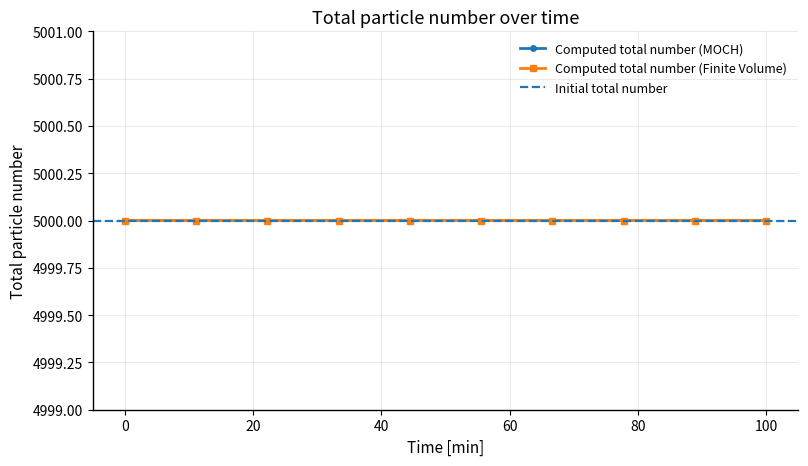
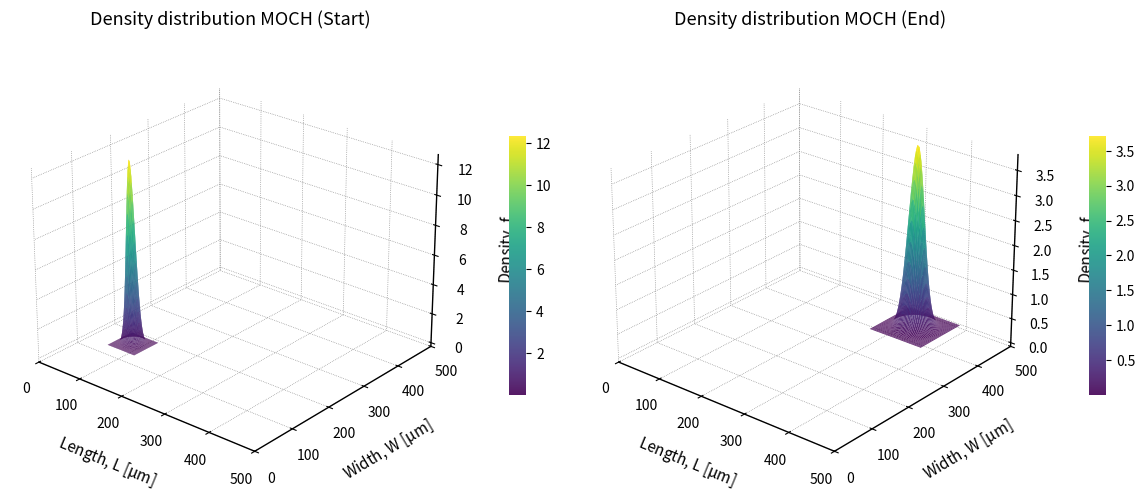
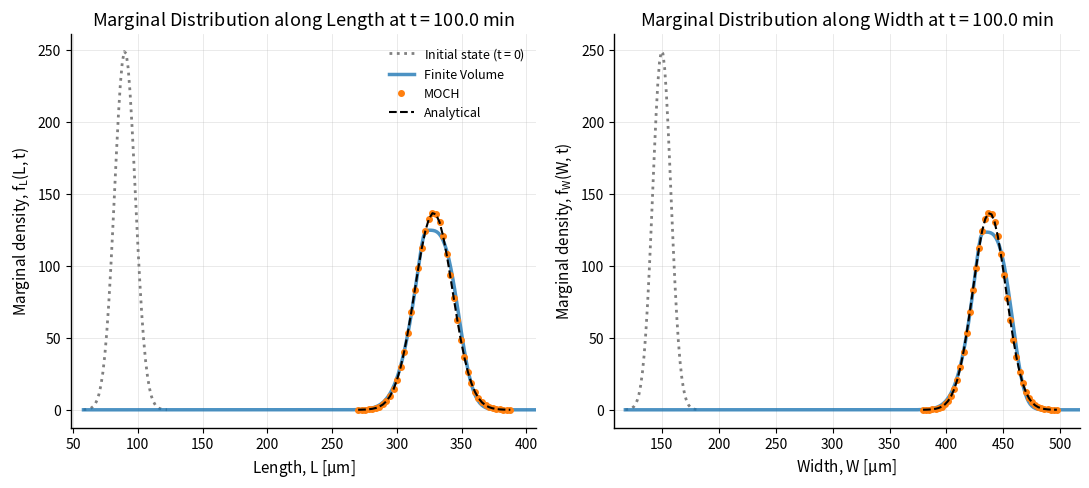

Python code for these plots, in order:
import numpy as np
import matplotlib.pyplot as plt
from scipy.integrate import solve_ivp
from scipy.stats import norm
from dataclasses import dataclass

# =============================================================================
# 2D Population balance model solved by
# 1) the Method of Characteristics (MOCH)
# 2) a finite-volume (FV) discretization on an arbitrary grid
# =============================================================================

@dataclass(frozen=True)
class ModelParameters:
    """
    Container for all model and simulation parameters in 2D.
    """
    growth_constant: float = 0.02
    gamma: float = 0.005
    p: float = 1.0
    
    mean_L: float = 90.0
    std_L: float = 8.0
    dL: float = 1.5
    
    mean_W: float = 150.0
    std_W: float = 8.0
    dW: float = 1.5
    
    total_number: float = 5000.0
    final_time_min: float = 100.0
    n_time_points: int = 10

def compute_1d_effective_widths(X: np.ndarray) -> np.ndarray:
    """
    Compute 1D effective cell widths for an arbitrary characteristic grid vector.
    Valid for both equidistant and non-equidistant grids.
    """
    widths = np.zeros_like(X)
    if len(X) > 1:
        widths[1:-1] = 0.5 * (X[2:] - X[:-2])
        widths[0] = X[1] - X[0]
        widths[-1] = X[-1] - X[-2]
    return widths

def create_initial_grid(params: ModelParameters) -> tuple[np.ndarray, np.ndarray]:
    """
    Construct the initial 2D size grid spanning 4 standard deviations.
    """
    span_L = 4.0 * params.std_L
    start_L = params.mean_L - span_L
    stop_L = params.mean_L + span_L
    L_vec = np.arange(start_L, stop_L + 0.5 * params.dL, params.dL)

    span_W = 4.0 * params.std_W
    start_W = params.mean_W - span_W
    stop_W = params.mean_W + span_W
    W_vec = np.arange(start_W, stop_W + 0.5 * params.dW, params.dW)

    LL, WW = np.meshgrid(L_vec, W_vec, indexing='ij')
    return LL, WW

def create_extended_fv_grid(params: ModelParameters, max_L: float = 600.0, max_W: float = 600.0):
    """
    Construct an extended stationary 2D grid for the Eulerian finite-volume method.
    Calculates localized widths dynamically to inherently support non-equidistant grids.
    """
    start_L = params.mean_L - 4.0 * params.std_L
    start_W = params.mean_W - 4.0 * params.std_W
    
    L_vec = np.arange(start_L, max_L + 0.5 * params.dL, params.dL)
    W_vec = np.arange(start_W, max_W + 0.5 * params.dW, params.dW)
    
    delta_L = compute_1d_effective_widths(L_vec)
    delta_W = compute_1d_effective_widths(W_vec)
    
    LL_grid, WW_grid = np.meshgrid(L_vec, W_vec, indexing='ij')
    f_initial_fv = create_initial_number_density(LL_grid, WW_grid, params, delta_L, delta_W)
    
    return LL_grid, WW_grid, delta_L, delta_W, f_initial_fv

def create_initial_number_density(LL: np.ndarray, WW: np.ndarray, params: ModelParameters, 
                                  delta_L: np.ndarray = None, delta_W: np.ndarray = None) -> np.ndarray:
    """
    Construct the initial 2D Gaussian number density and normalize it.
    Uses precise area integration allowing for non-equidistant cells.
    """
    raw_density = norm.pdf(LL, loc=params.mean_L, scale=params.std_L) * \
                  norm.pdf(WW, loc=params.mean_W, scale=params.std_W)
    
    if delta_L is None or delta_W is None:
        area_matrix = params.dL * params.dW
    else:
        area_matrix = delta_L[:, None] * delta_W[None, :]
        
    integral_approx = np.sum(raw_density * area_matrix)
    f0 = raw_density / integral_approx * params.total_number
    return f0

def build_initial_state(LL: np.ndarray, WW: np.ndarray, f0: np.ndarray) -> np.ndarray:
    """
    Assemble the ODE initial state vector for 2D.
    State ordering is defined as: y = [f, L, W]
    """
    return np.concatenate([f0.flatten(), LL.flatten(), WW.flatten()])

def growth_model_rhs(
    t: float,
    y: np.ndarray,
    growth_constant: float,
    gamma: float,
    p: float,
    n_total: int
) -> np.ndarray:
    """
    Right-hand side of the ODE system for the 2D method of characteristics.
    """
    f = y[:n_total]
    L = y[n_total:2*n_total]
    W = y[2*n_total:]

    dL_dt = growth_constant * (1.0 + gamma * L) ** p
    dW_dt = growth_constant * (1.0 + gamma * W) ** p

    div_v = growth_constant * gamma * p * ((1.0 + gamma * L) ** (p - 1.0) + (1.0 + gamma * W) ** (p - 1.0))
    df_dt = -f * div_v

    return np.concatenate([df_dt, dL_dt, dW_dt])

def fv_model_rhs(
    t: float,
    N_flat: np.ndarray,
    growth_constant: float,
    gamma: float,
    p: float,
    L_vec: np.ndarray,
    W_vec: np.ndarray,
    delta_L: np.ndarray,
    delta_W: np.ndarray
) -> np.ndarray:
    """
    Right-hand side of the ODE system for the 2D finite-volume method.
    Uses a generalized, gradient-based MUSCL formulation to maintain high-order 
    accuracy on both equidistant and non-equidistant grids.
    """
    n_L = len(L_vec)
    n_W = len(W_vec)
    
    N_temp = np.maximum(N_flat.reshape((n_L, n_W)), 0.0)
    
    # 2D Area Matrix
    cell_area = delta_L[:, None] * delta_W[None, :]
    f_temp = N_temp / cell_area
    epsilon = 1e-10

    # -------------------------------------------------------------------------
    # Fluxes in L direction
    # -------------------------------------------------------------------------
    f_pad_L = np.zeros((n_L + 2, n_W))
    f_pad_L[1:-1, :] = f_temp

    # Compute distances between adjacent cell centers (padded for boundaries)
    L_pad = np.concatenate([[L_vec[0] - delta_L[0]], L_vec, [L_vec[-1] + delta_L[-1]]])
    dist_L = L_pad[1:] - L_pad[:-1]

    # Calculate spatial gradients instead of simple differences
    grad_L = (f_pad_L[1:, :] - f_pad_L[:-1, :]) / dist_L[:, None]
    
    num_L = grad_L[1:, :] + epsilon
    den_L = grad_L[:-1, :] + epsilon
    r_L = num_L / den_L
    PHI_L = (np.abs(r_L) + r_L) / (1.0 + np.abs(r_L))

    f_borders_L = np.zeros((n_L + 1, n_W))
    # State interpolation to cell faces (x_{i+1/2})
    f_borders_L[1:, :] = f_temp + 0.5 * delta_L[:, None] * PHI_L * den_L
    f_borders_L = np.maximum(f_borders_L, 0.0)

    L_faces = L_vec + 0.5 * delta_L
    G_faces_L = growth_constant * (1.0 + gamma * L_faces)**p
    G_pos_L = np.zeros(n_L + 1)
    G_pos_L[1:] = G_faces_L

    J_L = G_pos_L[:, None] * f_borders_L
    dNdt_L = (J_L[:-1, :] - J_L[1:, :]) * delta_W[None, :]

    # -------------------------------------------------------------------------
    # Fluxes in W direction
    # -------------------------------------------------------------------------
    f_pad_W = np.zeros((n_L, n_W + 2))
    f_pad_W[:, 1:-1] = f_temp

    W_pad = np.concatenate([[W_vec[0] - delta_W[0]], W_vec, [W_vec[-1] + delta_W[-1]]])
    dist_W = W_pad[1:] - W_pad[:-1]

    grad_W = (f_pad_W[:, 1:] - f_pad_W[:, :-1]) / dist_W[None, :]
    
    num_W = grad_W[:, 1:] + epsilon
    den_W = grad_W[:, :-1] + epsilon
    r_W = num_W / den_W
    PHI_W = (np.abs(r_W) + r_W) / (1.0 + np.abs(r_W))

    f_borders_W = np.zeros((n_L, n_W + 1))
    f_borders_W[:, 1:] = f_temp + 0.5 * delta_W[None, :] * PHI_W * den_W
    f_borders_W = np.maximum(f_borders_W, 0.0)

    W_faces = W_vec + 0.5 * delta_W
    G_faces_W = growth_constant * (1.0 + gamma * W_faces)**p
    G_pos_W = np.zeros(n_W + 1)
    G_pos_W[1:] = G_faces_W

    J_W = G_pos_W[None, :] * f_borders_W
    dNdt_W = (J_W[:, :-1] - J_W[:, 1:]) * delta_L[:, None]

    dNdt = dNdt_L + dNdt_W
    return dNdt.flatten()

def compute_effective_areas(L: np.ndarray, W: np.ndarray) -> np.ndarray:
    """
    Compute the effective 2D class areas from the current characteristic locations.
    """
    area_L = np.zeros_like(L)
    area_L[1:-1, :] = 0.5 * (L[2:, :] - L[:-2, :])
    area_L[0, :] = L[1, :] - L[0, :]
    area_L[-1, :] = L[-1, :] - L[-2, :]

    area_W = np.zeros_like(W)
    area_W[:, 1:-1] = 0.5 * (W[:, 2:] - W[:, :-2])
    area_W[:, 0] = W[:, 1] - W[:, 0]
    area_W[:, -1] = W[:, -1] - W[:, -2]

    return area_L * area_W

def analytical_solution_p1_2d(
    t: np.ndarray,
    L0: np.ndarray,
    W0: np.ndarray,
    f0: np.ndarray,
    growth_constant: float,
    gamma: float
) -> tuple[np.ndarray, np.ndarray, np.ndarray]:
    """
    Evaluate the exact analytical 2D solution for the specific case of p = 1.
    
    This closed-form solution exists because the size-dependent growth kinetics
    in the length and width dimensions are structurally decoupled. For the linear
    growth laws G_L = k_g * (1 + gamma * L) and G_W = k_g * (1 + gamma * W),
    the two-dimensional population balance equation can be solved exactly along
    its characteristic trajectories.

    The characteristic curves for the spatial coordinates evolve as:
        L(t) = ((1 + gamma * L0) * exp(gamma * k_g * t) - 1) / gamma
        W(t) = ((1 + gamma * W0) * exp(gamma * k_g * t) - 1) / gamma

    The number density f(L, W, t) along these trajectories changes according to
    the divergence of the growth velocity field. Because the partial derivatives
    are constant (dG_L/dL = k_g * gamma and dG_W/dW = k_g * gamma), the material
    derivative of the density simplifies to:
        df/dt = -f * (dG_L/dL + dG_W/dW) = -2 * k_g * gamma * f

    Integrating this equation yields the exact exponential decay of the local
    number density, compensating for the continuous expansion of the phase space:
        f(t) = f0 * exp(-2 * k_g * gamma * t)
    """
    t = np.asarray(t)
    exp_forward = np.exp(gamma * growth_constant * t)[:, None, None]
    exp_decay = np.exp(-2.0 * gamma * growth_constant * t)[:, None, None]

    L_exact = ((1.0 + gamma * L0[None, :, :]) * exp_forward - 1.0) / gamma
    W_exact = ((1.0 + gamma * W0[None, :, :]) * exp_forward - 1.0) / gamma
    f_exact = f0[None, :, :] * exp_decay

    return L_exact, W_exact, f_exact

def simulate_moch(params: ModelParameters):
    LL_initial, WW_initial = create_initial_grid(params)
    f_initial = create_initial_number_density(LL_initial, WW_initial, params)
    y0 = build_initial_state(LL_initial, WW_initial, f_initial)

    n_total = LL_initial.size
    shape_2d = LL_initial.shape

    t_eval = np.linspace(0.0, params.final_time_min * 60.0, params.n_time_points)
    t_span = (t_eval[0], t_eval[-1])

    solution = solve_ivp(
        fun=growth_model_rhs,
        t_span=t_span,
        y0=y0,
        t_eval=t_eval,
        args=(params.growth_constant, params.gamma, params.p, n_total),
        method="RK45",
        rtol=1e-8,
        atol=1e-10
    )

    if not solution.success:
        raise RuntimeError(f"ODE solver failed: {solution.message}")

    Y = solution.y.T
    T = solution.t

    f_history = Y[:, :n_total].reshape((len(T), *shape_2d))
    L_history = Y[:, n_total:2*n_total].reshape((len(T), *shape_2d))
    W_history = Y[:, 2*n_total:].reshape((len(T), *shape_2d))

    total_number_history = np.zeros_like(T)
    for i in range(len(T)):
        areas = compute_effective_areas(L_history[i], W_history[i])
        total_number_history[i] = np.sum(f_history[i] * areas)

    return T, LL_initial, WW_initial, f_initial, L_history, W_history, f_history, total_number_history

def simulate_fv(params: ModelParameters, LL_grid: np.ndarray, WW_grid: np.ndarray, 
                delta_L: np.ndarray, delta_W: np.ndarray, f_initial: np.ndarray, T: np.ndarray):
    
    cell_area = delta_L[:, None] * delta_W[None, :]
    N_initial = f_initial * cell_area
    t_span = (T[0], T[-1])
    
    L_vec = LL_grid[:, 0]
    W_vec = WW_grid[0, :]

    solution = solve_ivp(
        fun=fv_model_rhs,
        t_span=t_span,
        y0=N_initial.flatten(),
        t_eval=T,
        args=(params.growth_constant, params.gamma, params.p, L_vec, W_vec, delta_L, delta_W),
        method="RK45",
        rtol=1e-8,
        atol=1e-10
    )

    if not solution.success:
        raise RuntimeError(f"FV ODE solver failed: {solution.message}")

    N_history = solution.y.T.reshape((len(T), len(L_vec), len(W_vec)))
    f_history_fv = N_history / cell_area
    
    total_number_fv = np.sum(f_history_fv * cell_area, axis=(1, 2))
    
    return f_history_fv, total_number_fv

def apply_publication_style():
    plt.rcParams.update({
        "figure.dpi": 140,
        "savefig.dpi": 300,
        "font.size": 11,
        "axes.titlesize": 13,
        "axes.labelsize": 11,
        "legend.fontsize": 9,
        "xtick.labelsize": 10,
        "ytick.labelsize": 10,
        "axes.linewidth": 1.0,
        "lines.linewidth": 2.0,
        "grid.linewidth": 0.6,
        "grid.alpha": 0.30,
        "legend.frameon": False,
        "mathtext.default": "regular",
    })

def style_axes(ax):
    ax.grid(True)
    ax.spines["top"].set_visible(False)
    ax.spines["right"].set_visible(False)

def plot_total_number(T, total_number_moch, total_number_fv, total_number_initial):
    fig, ax = plt.subplots(figsize=(8.2, 4.8))

    ax.plot(T / 60.0, total_number_moch, marker="o", markersize=4, label="Computed total number (MOCH)")
    ax.plot(T / 60.0, total_number_fv, marker="s", markersize=4, label="Computed total number (Finite Volume)")
    ax.axhline(total_number_initial, linestyle="--", linewidth=1.6, label="Initial total number")

    min_particles = min(np.min(total_number_moch), np.min(total_number_fv))
    max_particles = max(np.max(total_number_moch), np.max(total_number_fv))
    
    y_margin = 1.0 if (max_particles - min_particles) < 1.0 else 0.05 * (max_particles - min_particles)
    
    ax.set_ylim(min_particles - y_margin, max_particles + y_margin)

    ax.set_title("Total particle number over time")
    ax.set_xlabel("Time [min]")
    ax.set_ylabel("Total particle number")
    style_axes(ax)
    ax.legend()
    fig.tight_layout()
    
    return fig, ax

def plot_marginal_distributions(
    T: np.ndarray, 
    L_moch: np.ndarray, W_moch: np.ndarray, f_moch: np.ndarray, 
    LL_grid_fv: np.ndarray, WW_grid_fv: np.ndarray, f_fv: np.ndarray,
    delta_L_fv: np.ndarray, delta_W_fv: np.ndarray,
    L_exact=None, W_exact=None, f_exact=None
):
    fig, axes = plt.subplots(1, 2, figsize=(11.0, 5.0))
    i_final = -1
    
    # -------------------------------------------------------------------------
    # 1. Data preparation for L-marginal distribution (integration over W)
    # -------------------------------------------------------------------------
    L_init_1d = L_moch[0, :, 0]
    W_init_widths = compute_1d_effective_widths(W_moch[0, 0, :])
    f_L_init = np.sum(f_moch[0, :, :] * W_init_widths, axis=1)

    L_moch_final_1d = L_moch[i_final, :, 0]
    W_moch_final_widths = compute_1d_effective_widths(W_moch[i_final, 0, :])
    f_L_moch_final = np.sum(f_moch[i_final, :, :] * W_moch_final_widths, axis=1)

    L_fv_1d = LL_grid_fv[:, 0]
    f_L_fv_final = np.sum(f_fv[i_final, :, :] * delta_W_fv[None, :], axis=1)

    if f_exact is not None:
        L_ex_final_1d = L_exact[i_final, :, 0]
        W_ex_final_widths = compute_1d_effective_widths(W_exact[i_final, 0, :])
        f_L_ex_final = np.sum(f_exact[i_final, :, :] * W_ex_final_widths, axis=1)

    # -------------------------------------------------------------------------
    # 2. Data preparation for W-marginal distribution (integration over L)
    # -------------------------------------------------------------------------
    W_init_1d = W_moch[0, 0, :]
    L_init_widths = compute_1d_effective_widths(L_moch[0, :, 0])
    f_W_init = np.sum(f_moch[0, :, :] * L_init_widths[:, None], axis=0)

    W_moch_final_1d = W_moch[i_final, 0, :]
    L_moch_final_widths = compute_1d_effective_widths(L_moch[i_final, :, 0])
    f_W_moch_final = np.sum(f_moch[i_final, :, :] * L_moch_final_widths[:, None], axis=0)

    W_fv_1d = WW_grid_fv[0, :]
    f_W_fv_final = np.sum(f_fv[i_final, :, :] * delta_L_fv[:, None], axis=0)

    if f_exact is not None:
        W_ex_final_1d = W_exact[i_final, 0, :]
        L_ex_final_widths = compute_1d_effective_widths(L_exact[i_final, :, 0])
        f_W_ex_final = np.sum(f_exact[i_final, :, :] * L_ex_final_widths[:, None], axis=0)

    # -------------------------------------------------------------------------
    # 3. Plotting Subplot 1: Length dimension
    # -------------------------------------------------------------------------
    axes[0].plot(L_init_1d, f_L_init, color='gray', linestyle=':', linewidth=2.0, label='Initial state ($t=0$)')
    axes[0].plot(L_fv_1d, f_L_fv_final, color='tab:blue', linestyle='-', linewidth=2.5, alpha=0.8, label='Finite Volume')
    axes[0].plot(L_moch_final_1d, f_L_moch_final, marker='o', color='tab:orange', markersize=4, linestyle='none', label='MOCH')
    
    if f_exact is not None:
        axes[0].plot(L_ex_final_1d, f_L_ex_final, color='black', linestyle='--', linewidth=1.5, label='Analytical')

    axes[0].set_title(f"Marginal Distribution along Length at $t = {T[-1]/60:.1f}$ min")
    axes[0].set_xlabel("Length, $L$ [$\\mu$m]")
    axes[0].set_ylabel("Marginal density, $f_L(L, t)$")
    axes[0].set_xlim([np.min(L_init_1d) - 10, np.max(L_moch_final_1d) + 20])
    style_axes(axes[0])
    axes[0].legend(loc='upper right')

    # -------------------------------------------------------------------------
    # 4. Plotting Subplot 2: Width dimension
    # -------------------------------------------------------------------------
    axes[1].plot(W_init_1d, f_W_init, color='gray', linestyle=':', linewidth=2.0, label='Initial state ($t=0$)')
    axes[1].plot(W_fv_1d, f_W_fv_final, color='tab:blue', linestyle='-', linewidth=2.5, alpha=0.8, label='Finite Volume')
    axes[1].plot(W_moch_final_1d, f_W_moch_final, marker='o', color='tab:orange', markersize=4, linestyle='none', label='MOCH')
    
    if f_exact is not None:
        axes[1].plot(W_ex_final_1d, f_W_ex_final, color='black', linestyle='--', linewidth=1.5, label='Analytical')

    axes[1].set_title(f"Marginal Distribution along Width at $t = {T[-1]/60:.1f}$ min")
    axes[1].set_xlabel("Width, $W$ [$\\mu$m]")
    axes[1].set_ylabel("Marginal density, $f_W(W, t)$")
    axes[1].set_xlim([np.min(W_init_1d) - 10, np.max(W_moch_final_1d) + 20])
    style_axes(axes[1])
    
    fig.tight_layout()
    return fig

def plot_2d_surface_evolution(L_history, W_history, f_history, title_prefix):
    fig = plt.figure(figsize=(12.0, 5.5))
    elevation_angle = 25
    azimuth_angle = -50

    # ---------------------------------------------------------
    # Subplot 1: Initial state
    # ---------------------------------------------------------
    ax1 = fig.add_subplot(121, projection='3d')
    surf1 = ax1.plot_surface(
        L_history[0], W_history[0], f_history[0],
        cmap='viridis', edgecolor='none', antialiased=True, alpha=0.9
    )
    
    ax1.set_title(f"{title_prefix} (Start)", pad=15)
    ax1.set_xlabel("Length, $L$ [$\\mu$m]", labelpad=10)
    ax1.set_ylabel("Width, $W$ [$\\mu$m]", labelpad=10)
    ax1.set_zlabel("Density, $f$", labelpad=10)
    ax1.set_xlim([0, 500])
    ax1.set_ylim([0, 500])
    ax1.view_init(elev=elevation_angle, azim=azimuth_angle)

    ax1.xaxis.set_pane_color((1.0, 1.0, 1.0, 0.0))
    ax1.yaxis.set_pane_color((1.0, 1.0, 1.0, 0.0))
    ax1.zaxis.set_pane_color((1.0, 1.0, 1.0, 0.0))
    
    ax1.xaxis._axinfo["grid"].update({"color": "gray", "linestyle": ":", "linewidth": 0.5, "alpha": 0.5})
    ax1.yaxis._axinfo["grid"].update({"color": "gray", "linestyle": ":", "linewidth": 0.5, "alpha": 0.5})
    ax1.zaxis._axinfo["grid"].update({"color": "gray", "linestyle": ":", "linewidth": 0.5, "alpha": 0.5})

    cb1 = fig.colorbar(surf1, ax=ax1, shrink=0.5, aspect=15, pad=0.1)
    cb1.outline.set_visible(False)

    # ---------------------------------------------------------
    # Subplot 2: Final state
    # ---------------------------------------------------------
    ax2 = fig.add_subplot(122, projection='3d')
    surf2 = ax2.plot_surface(
        L_history[-1], W_history[-1], f_history[-1],
        cmap='viridis', edgecolor='none', antialiased=True, alpha=0.9
    )
    
    ax2.set_title(f"{title_prefix} (End)", pad=15)
    ax2.set_xlabel("Length, $L$ [$\\mu$m]", labelpad=10)
    ax2.set_ylabel("Width, $W$ [$\\mu$m]", labelpad=10)
    ax2.set_zlabel("Density, $f$", labelpad=10)
    ax2.set_xlim([0, 500])
    ax2.set_ylim([0, 500])
    ax2.view_init(elev=elevation_angle, azim=azimuth_angle)

    ax2.xaxis.set_pane_color((1.0, 1.0, 1.0, 0.0))
    ax2.yaxis.set_pane_color((1.0, 1.0, 1.0, 0.0))
    ax2.zaxis.set_pane_color((1.0, 1.0, 1.0, 0.0))
    
    ax2.xaxis._axinfo["grid"].update({"color": "gray", "linestyle": ":", "linewidth": 0.5, "alpha": 0.5})
    ax2.yaxis._axinfo["grid"].update({"color": "gray", "linestyle": ":", "linewidth": 0.5, "alpha": 0.5})
    ax2.zaxis._axinfo["grid"].update({"color": "gray", "linestyle": ":", "linewidth": 0.5, "alpha": 0.5})

    cb2 = fig.colorbar(surf2, ax=ax2, shrink=0.5, aspect=15, pad=0.1)
    cb2.outline.set_visible(False)

    fig.tight_layout()
    return fig

def main():
    apply_publication_style()
    params = ModelParameters()

    # 1. Simulate MOCH
    T, LL_initial, WW_initial, f_initial, L_history_moch, W_history_moch, f_history_moch, total_number_moch = simulate_moch(params)
    total_number_initial = total_number_moch[0]

    # 2. Simulate Finite Volume
    LL_grid_fv, WW_grid_fv, delta_L_fv, delta_W_fv, f_initial_fv = create_extended_fv_grid(params, max_L=600.0, max_W=600.0)
    f_history_fv, total_number_fv = simulate_fv(params, LL_grid_fv, WW_grid_fv, delta_L_fv, delta_W_fv, f_initial_fv, T)

    # 3. Compute Analytical Solution
    if np.isclose(params.p, 1.0):
        L_exact, W_exact, f_exact = analytical_solution_p1_2d(
            t=T, L0=LL_initial, W0=WW_initial, f0=f_initial,
            growth_constant=params.growth_constant, gamma=params.gamma
        )
        
        max_abs_error_L = np.max(np.abs(L_history_moch[-1] - L_exact[-1]))
        max_abs_error_W = np.max(np.abs(W_history_moch[-1] - W_exact[-1]))
        max_abs_error_f = np.max(np.abs(f_history_moch[-1] - f_exact[-1]))

        print(f"Initial total particle number: {total_number_initial:.6f}")
        print(f"Final total particle number (MOCH): {total_number_moch[-1]:.6f}")
        print(f"Final total particle number (FV):   {total_number_fv[-1]:.6f}")
        print(f"Max abs error in L at final time (MOCH): {max_abs_error_L:.6e}")
        print(f"Max abs error in W at final time (MOCH): {max_abs_error_W:.6e}")
        print(f"Max abs error in f at final time (MOCH): {max_abs_error_f:.6e}")
    else:
        L_exact, W_exact, f_exact = None, None, None
        print(f"Initial total particle number: {total_number_initial:.6f}")
        print(f"Final total particle number (MOCH): {total_number_moch[-1]:.6f}")
        print(f"Final total particle number (FV):   {total_number_fv[-1]:.6f}")

    # 4. Visualizations
    plot_total_number(T, total_number_moch, total_number_fv, total_number_initial)
    plot_2d_surface_evolution(L_history_moch, W_history_moch, f_history_moch, "Density distribution MOCH")
    
    plot_marginal_distributions(
        T, L_history_moch, W_history_moch, f_history_moch, 
        LL_grid_fv, WW_grid_fv, f_history_fv, 
        delta_L_fv, delta_W_fv,
        L_exact, W_exact, f_exact
    )
    
    plt.show()

if __name__ == "__main__":
    main()
